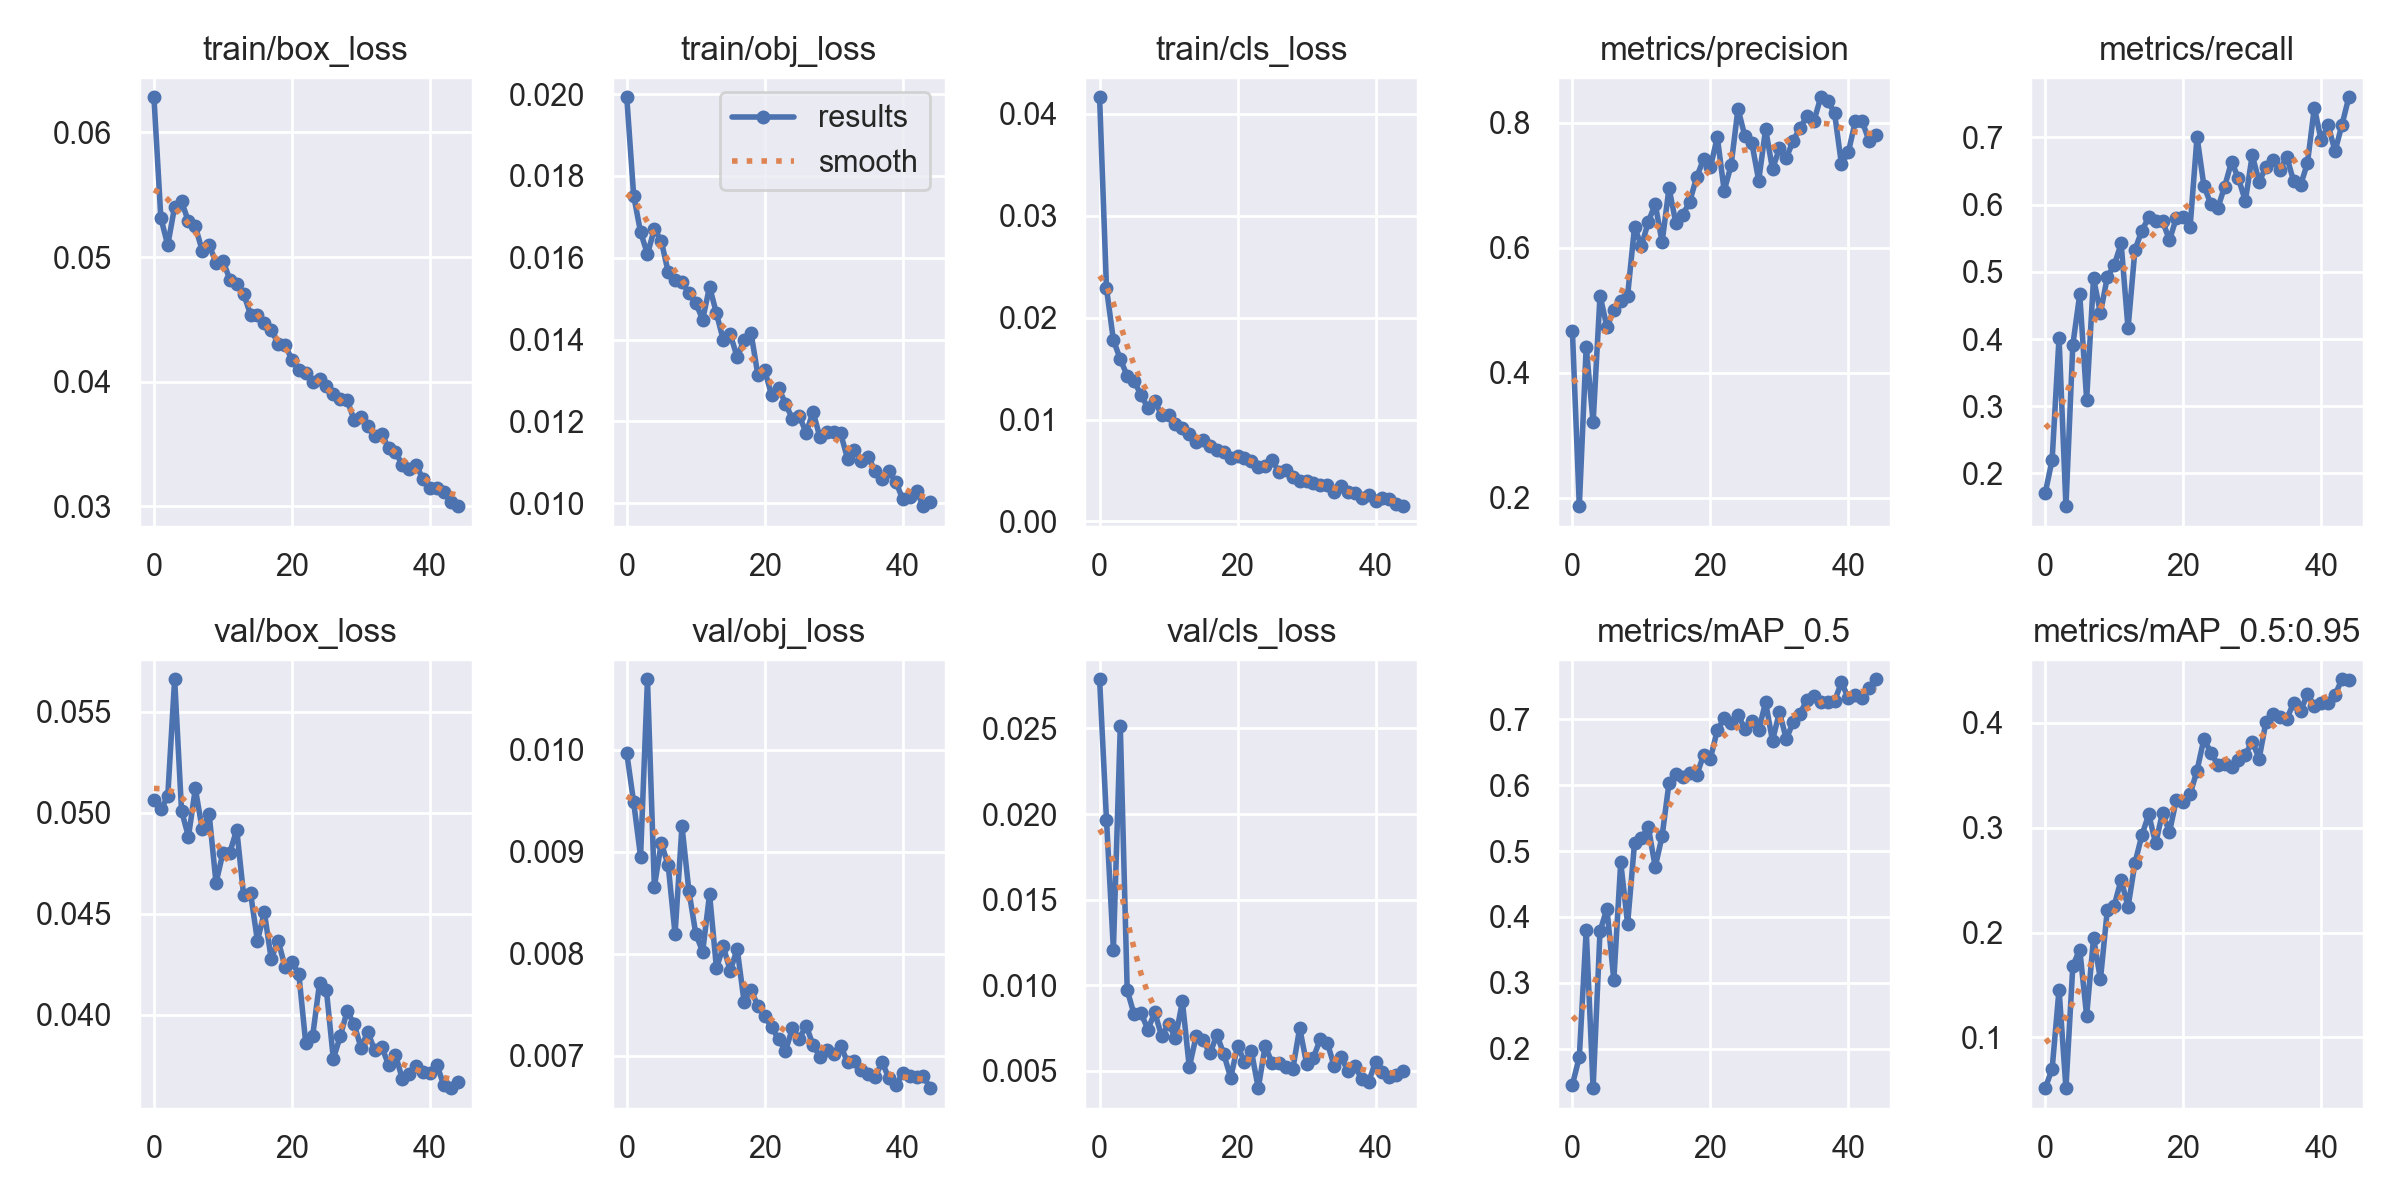

The data file committed next to this chart (first rows):
epoch, train/box_loss, train/obj_loss, train/cls_loss, metrics/precision, metrics/recall, metrics/mAP_0.5, metrics/mAP_0.5:0.95, val/box_loss, val/obj_loss, val/cls_loss, x/lr0, x/lr1, x/lr2
0, 0.06281, 0.01992, 0.04163, 0.4661, 0.171, 0.1451, 0.05169, 0.05063, 0.009966, 0.02788, 0.07016, 0.003316, 0.003316
1, 0.05315, 0.01752, 0.02288, 0.1865, 0.2204, 0.187, 0.07013, 0.05017, 0.009486, 0.01968, 0.04001, 0.006503, 0.006503
2, 0.05095, 0.01663, 0.0178, 0.4418, 0.4021, 0.3801, 0.1457, 0.05081, 0.008952, 0.01207, 0.00972, 0.009543, 0.009543
3, 0.05404, 0.01609, 0.01593, 0.3203, 0.1514, 0.1398, 0.05184, 0.05661, 0.01069, 0.02514, 0.00934, 0.00934, 0.00934
4, 0.05446, 0.0167, 0.0143, 0.5233, 0.3918, 0.3781, 0.1684, 0.05011, 0.008658, 0.009712, 0.00934, 0.00934, 0.00934
5, 0.05285, 0.01641, 0.01377, 0.4733, 0.4663, 0.4126, 0.1839, 0.04881, 0.009085, 0.008289, 0.00912, 0.00912, 0.00912
6, 0.05246, 0.01565, 0.01243, 0.5001, 0.31, 0.3038, 0.1206, 0.0512, 0.00887, 0.008369, 0.0089, 0.0089, 0.0089
7, 0.05049, 0.01547, 0.01115, 0.5152, 0.4903, 0.4827, 0.195, 0.04918, 0.008193, 0.007404, 0.00868, 0.00868, 0.00868
8, 0.05098, 0.01541, 0.01182, 0.5234, 0.4386, 0.3895, 0.1554, 0.04994, 0.009251, 0.008405, 0.00846, 0.00846, 0.00846
9, 0.04953, 0.01514, 0.01042, 0.6329, 0.4924, 0.5118, 0.2218, 0.04653, 0.008619, 0.007005, 0.00824, 0.00824, 0.00824
10, 0.04972, 0.0149, 0.01043, 0.6024, 0.5101, 0.5193, 0.2258, 0.04802, 0.008196, 0.00775, 0.00802, 0.00802, 0.00802
11, 0.04818, 0.01449, 0.009558, 0.6411, 0.5422, 0.5367, 0.2505, 0.04804, 0.00802, 0.006901, 0.0078, 0.0078, 0.0078
12, 0.04784, 0.01529, 0.00919, 0.6698, 0.4158, 0.4757, 0.2244, 0.04917, 0.008584, 0.00905, 0.00758, 0.00758, 0.00758
13, 0.04705, 0.01464, 0.008633, 0.6086, 0.5326, 0.5228, 0.2663, 0.04591, 0.007859, 0.005201, 0.00736, 0.00736, 0.00736
14, 0.04537, 0.01398, 0.007797, 0.6953, 0.5611, 0.6034, 0.2927, 0.04603, 0.008071, 0.007024, 0.00714, 0.00714, 0.00714
15, 0.04535, 0.01413, 0.008003, 0.6388, 0.5811, 0.6164, 0.3127, 0.04366, 0.00783, 0.006783, 0.00692, 0.00692, 0.00692
16, 0.04468, 0.01357, 0.00738, 0.6525, 0.5763, 0.6119, 0.2851, 0.04509, 0.008049, 0.006006, 0.0067, 0.0067, 0.0067
17, 0.04418, 0.01399, 0.006972, 0.6735, 0.5758, 0.6186, 0.3144, 0.04277, 0.00753, 0.00709, 0.00648, 0.00648, 0.00648
18, 0.04303, 0.01417, 0.006864, 0.7124, 0.5468, 0.6148, 0.2956, 0.04368, 0.007645, 0.005966, 0.00626, 0.00626, 0.00626
19, 0.04293, 0.01314, 0.006237, 0.7414, 0.5802, 0.6454, 0.3267, 0.04238, 0.007488, 0.004586, 0.00604, 0.00604, 0.00604
20, 0.04177, 0.01325, 0.006398, 0.7284, 0.5812, 0.6404, 0.3249, 0.0426, 0.007387, 0.006439, 0.00582, 0.00582, 0.00582
21, 0.04094, 0.01264, 0.006267, 0.7766, 0.5672, 0.6837, 0.332, 0.04203, 0.00728, 0.005528, 0.0056, 0.0056, 0.0056
22, 0.04071, 0.01282, 0.005935, 0.6909, 0.7007, 0.702, 0.3545, 0.03861, 0.007162, 0.006136, 0.00538, 0.00538, 0.00538
23, 0.04001, 0.01244, 0.00539, 0.732, 0.6277, 0.6951, 0.3847, 0.03895, 0.007046, 0.003975, 0.00516, 0.00516, 0.00516
24, 0.04023, 0.01207, 0.005435, 0.8222, 0.6008, 0.7063, 0.3717, 0.04158, 0.007268, 0.00646, 0.00494, 0.00494, 0.00494
25, 0.03963, 0.01214, 0.006054, 0.7779, 0.5945, 0.686, 0.3602, 0.04122, 0.007167, 0.005429, 0.00472, 0.00472, 0.00472
26, 0.03903, 0.01172, 0.004831, 0.7678, 0.6266, 0.6971, 0.3609, 0.03783, 0.007296, 0.005417, 0.0045, 0.0045, 0.0045
27, 0.03859, 0.01224, 0.005064, 0.7071, 0.6637, 0.6838, 0.3581, 0.03894, 0.007103, 0.005226, 0.00428, 0.00428, 0.00428
28, 0.03852, 0.01161, 0.004411, 0.7896, 0.639, 0.726, 0.3641, 0.04019, 0.006991, 0.005075, 0.00406, 0.00406, 0.00406
29, 0.03697, 0.01174, 0.003927, 0.7256, 0.6053, 0.6673, 0.3697, 0.03956, 0.00706, 0.007497, 0.00384, 0.00384, 0.00384
30, 0.03716, 0.01175, 0.003984, 0.7587, 0.6734, 0.7114, 0.3822, 0.03839, 0.007017, 0.005403, 0.00362, 0.00362, 0.00362
31, 0.03646, 0.01171, 0.003803, 0.7437, 0.6342, 0.67, 0.3659, 0.03916, 0.007098, 0.005757, 0.0034, 0.0034, 0.0034
32, 0.03562, 0.01109, 0.003542, 0.7707, 0.6557, 0.6961, 0.4012, 0.03824, 0.006935, 0.006872, 0.00318, 0.00318, 0.00318
33, 0.03584, 0.01129, 0.003617, 0.7919, 0.6666, 0.7089, 0.4088, 0.03844, 0.006951, 0.006627, 0.00296, 0.00296, 0.00296
34, 0.03468, 0.01104, 0.002871, 0.8102, 0.6515, 0.7299, 0.4055, 0.03753, 0.006855, 0.005269, 0.00274, 0.00274, 0.00274
35, 0.03437, 0.01114, 0.003508, 0.8025, 0.671, 0.7352, 0.4037, 0.03804, 0.006817, 0.005792, 0.00252, 0.00252, 0.00252
36, 0.03333, 0.01078, 0.002881, 0.8405, 0.635, 0.7266, 0.4189, 0.03684, 0.006789, 0.004985, 0.0023, 0.0023, 0.0023
37, 0.03301, 0.0106, 0.002811, 0.8352, 0.6288, 0.7268, 0.4114, 0.03708, 0.00694, 0.005284, 0.00208, 0.00208, 0.00208
38, 0.03329, 0.01078, 0.00229, 0.8147, 0.6615, 0.7281, 0.4272, 0.0375, 0.006776, 0.004482, 0.00186, 0.00186, 0.00186
39, 0.03222, 0.01052, 0.002555, 0.7331, 0.7439, 0.7561, 0.4164, 0.0372, 0.006713, 0.004358, 0.00164, 0.00164, 0.00164
40, 0.03145, 0.0101, 0.001963, 0.753, 0.6955, 0.732, 0.4188, 0.03713, 0.006826, 0.005515, 0.00142, 0.00142, 0.00142
41, 0.03151, 0.01014, 0.002329, 0.8019, 0.7185, 0.7366, 0.4192, 0.03755, 0.006802, 0.004946, 0.0012, 0.0012, 0.0012
42, 0.03117, 0.01029, 0.002228, 0.8018, 0.6794, 0.7326, 0.4266, 0.03653, 0.006792, 0.0046, 0.00098, 0.00098, 0.00098
43, 0.03036, 0.009931, 0.00169, 0.7708, 0.7184, 0.7474, 0.4415, 0.03638, 0.006796, 0.004753, 0.00076, 0.00076, 0.00076
44, 0.03002, 0.01004, 0.001504, 0.7808, 0.7596, 0.7609, 0.4404, 0.03668, 0.006681, 0.004997, 0.00054, 0.00054, 0.00054
